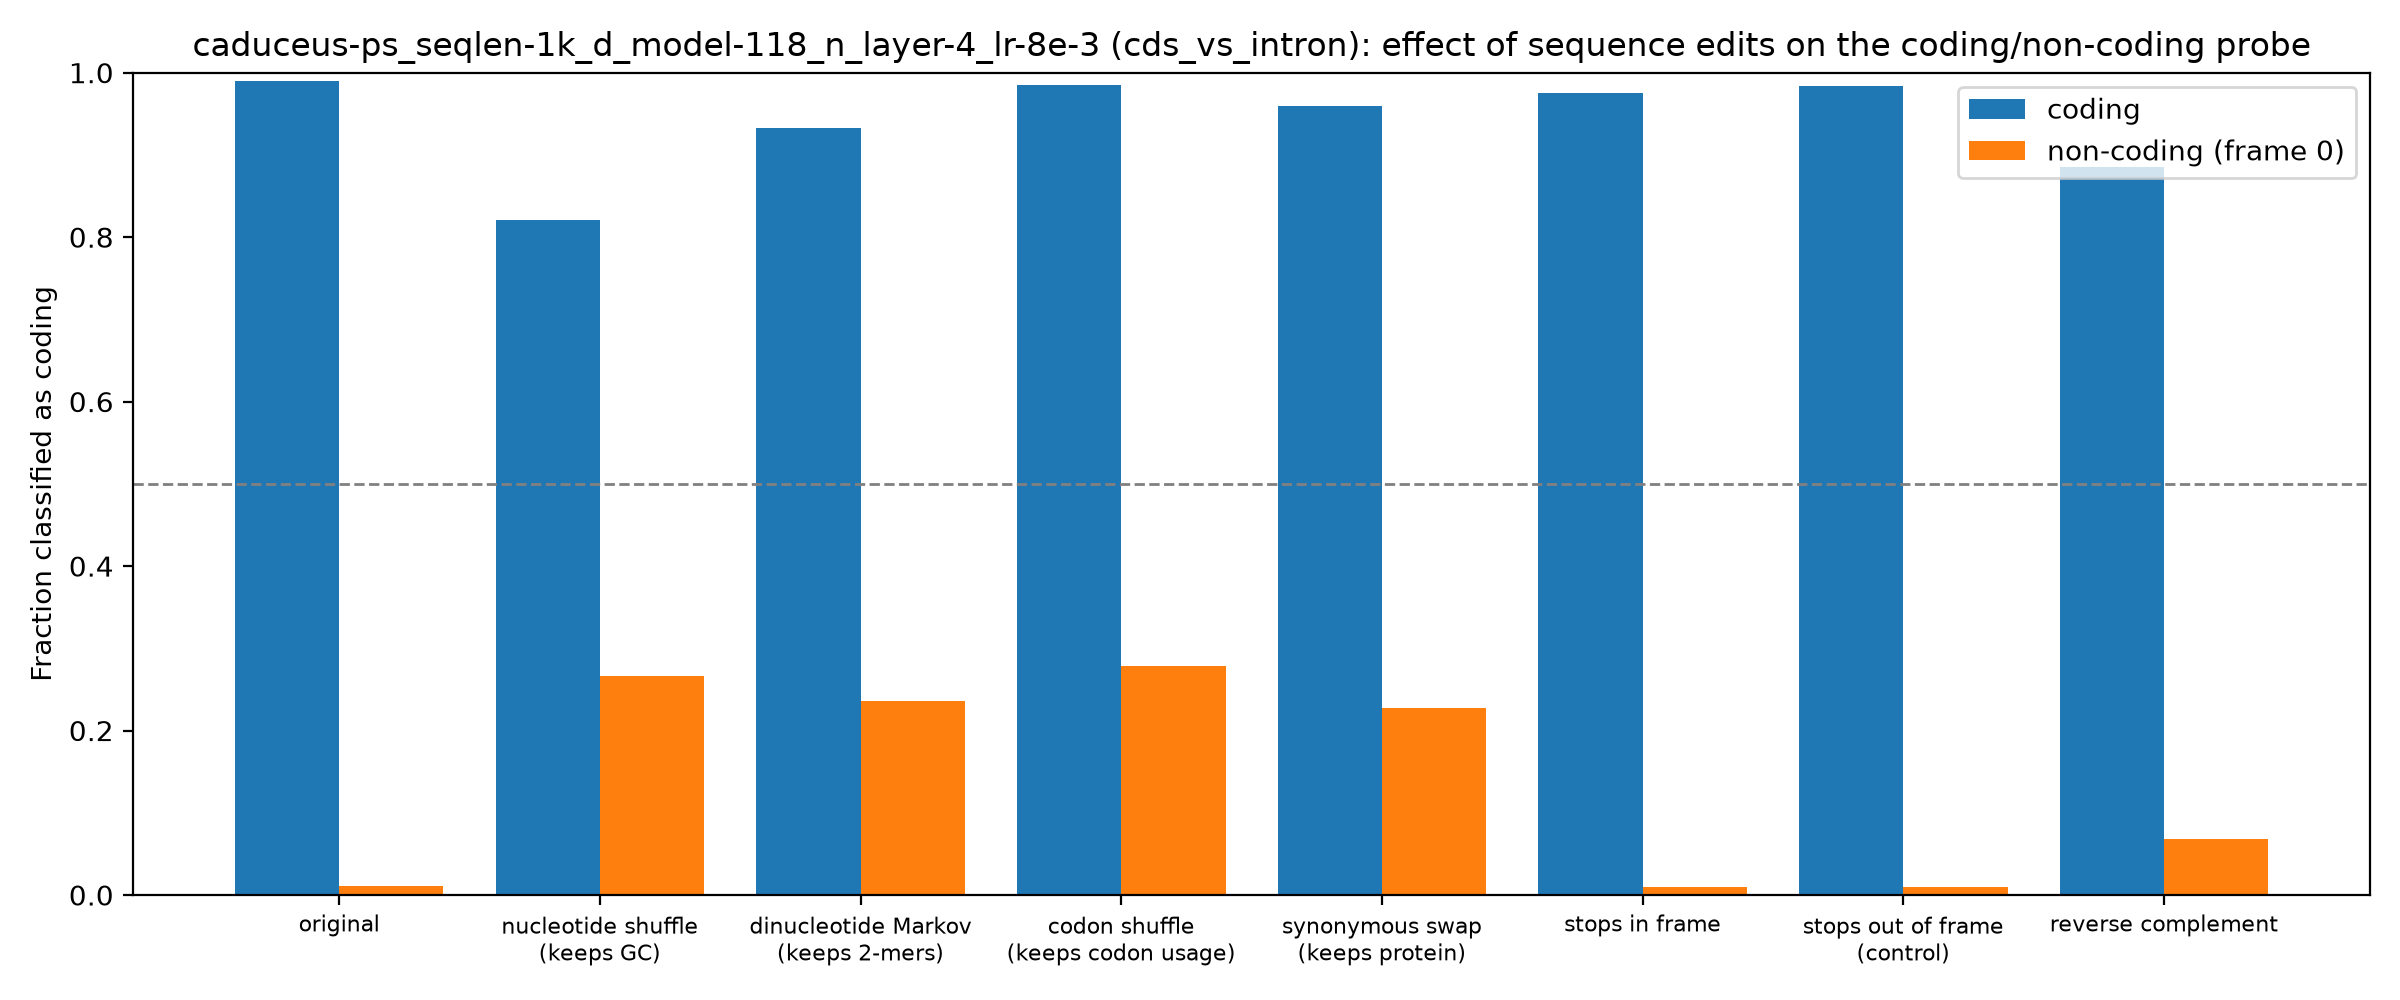

Data behind this chart, as committed beside it:
group, edit, mean_coding_score, frac_called_coding
coding, original, 6.954, 0.9902
coding, nucleotide shuffle (keeps GC), 3.063, 0.8213
coding, dinucleotide Markov (keeps 2-mers), 4.796, 0.933
coding, codon shuffle (keeps codon usage), 6.305, 0.9847
coding, synonymous swap (keeps protein), 5.036, 0.9597
coding, stops in frame, 5.735, 0.9749
coding, stops out of frame (control), 6.144, 0.9842
coding, reverse complement, 3.245, 0.8856
non-coding (frame 0), original, -9.342, 0.01106
non-coding (frame 0), nucleotide shuffle (keeps GC), -2.04, 0.2666
non-coding (frame 0), dinucleotide Markov (keeps 2-mers), -2.252, 0.2362
non-coding (frame 0), codon shuffle (keeps codon usage), -1.851, 0.2788
non-coding (frame 0), synonymous swap (keeps protein), -2.062, 0.2273
non-coding (frame 0), stops in frame, -9.29, 0.009403
non-coding (frame 0), stops out of frame (control), -9.324, 0.009403
non-coding (frame 0), reverse complement, -7.478, 0.06803
